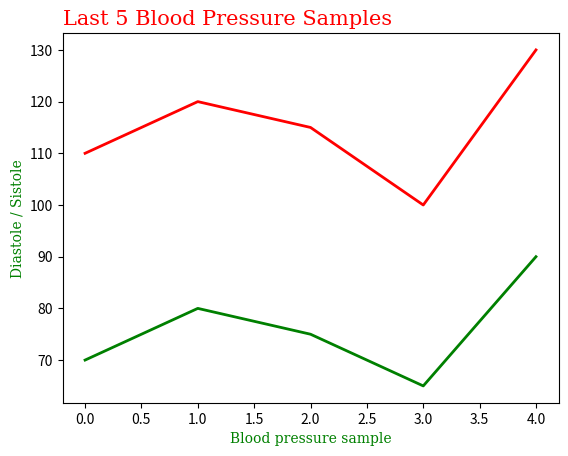

Recreate this plot in Python.
from matplotlib import pyplot as plt
import numpy as np

sistole = np.array([110, 120, 115, 100, 130])
diastole = np.array([70, 80, 75, 65, 90])

titleFont = {"family": "serif", "color": "red", "size": 15}
labelFont = {"family": "serif", "color": "green", "size": 10}

plt.plot(sistole, c = "r", lw = "2")
plt.plot(diastole, c = "g", lw = "2")

""" Position the Title
You can use the loc parameter in title() to position the title.
Legal values are: 'left', 'right', and 'center'. Default value is 'center'."""

plt.title("Last 5 Blood Pressure Samples", fontdict=titleFont, loc="left")
plt.xlabel("Blood pressure sample", fontdict=labelFont)
plt.ylabel("Diastole / Sistole", fontdict=labelFont)

plt.show()